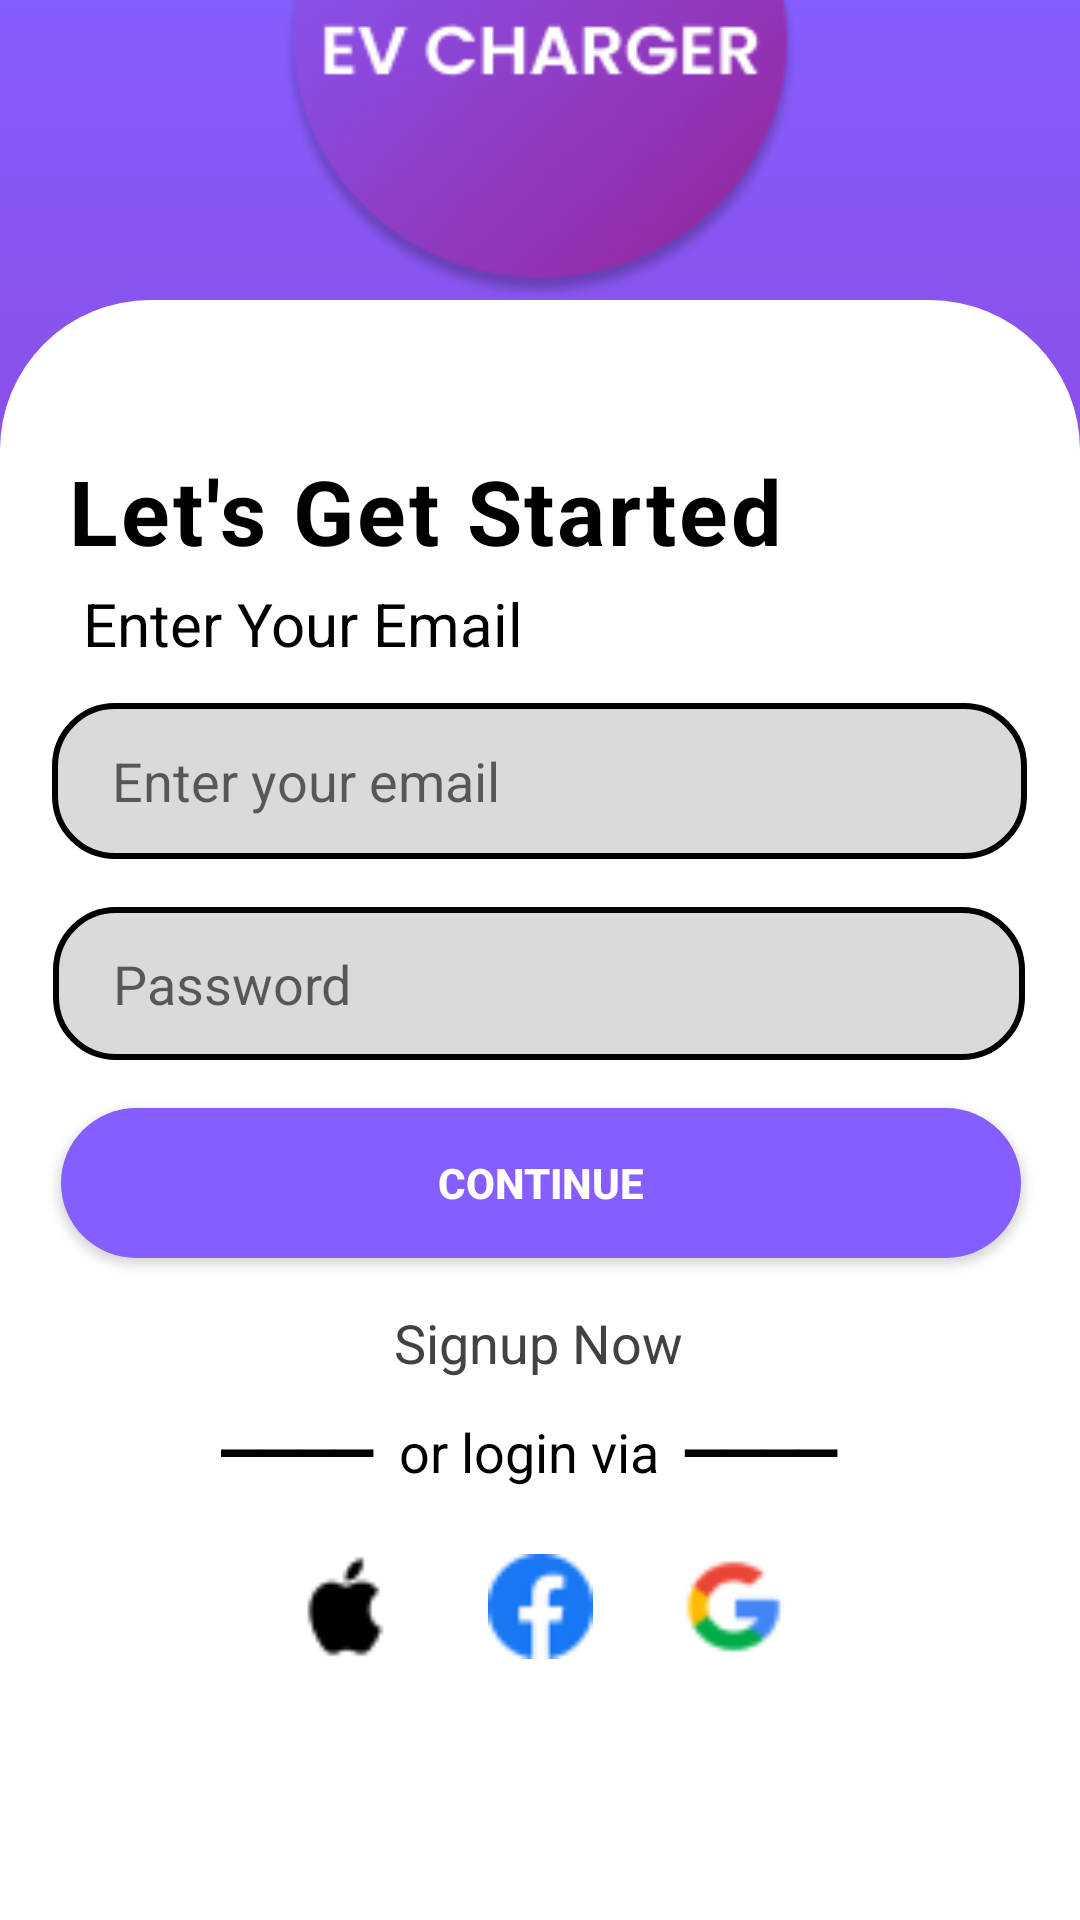

Write the Android layout XML for this screen, with the resource values it uses.
<!-- AndroidManifest.xml: application theme Theme.EvCharging -->
<!-- res/layout/activity_main.xml -->
<?xml version="1.0" encoding="utf-8"?>
<androidx.constraintlayout.widget.ConstraintLayout xmlns:android="http://schemas.android.com/apk/res/android"
    xmlns:app="http://schemas.android.com/apk/res-auto"
    xmlns:tools="http://schemas.android.com/tools"
    android:layout_width="match_parent"
    android:layout_height="match_parent"
    android:background="@drawable/bh">

    <ImageView
        android:id="@+id/imageView3"
        android:layout_width="197dp"
        android:layout_height="166dp"
        android:background="@drawable/group"
        app:layout_constraintBottom_toTopOf="@+id/view10"
        app:layout_constraintEnd_toEndOf="parent"
        app:layout_constraintStart_toStartOf="parent" />



    <View
        android:id="@+id/view10"
        android:layout_width="match_parent"
        android:layout_height="540dp"
        android:background="@drawable/lg"
        app:layout_constraintBottom_toBottomOf="parent" />


    <TextView
        android:id="@+id/letStart"
        style="@style/TextAppearance.Material3.BodyLarge"
        android:layout_width="wrap_content"
        android:layout_height="wrap_content"
        android:layout_marginTop="50dp"
        android:text="@string/let_s_get_start"
        android:textColor="@color/black"
        android:textSize="30sp"
        android:textStyle="bold"
        app:layout_constraintEnd_toEndOf="parent"
        app:layout_constraintHorizontal_bias="0.188"
        app:layout_constraintStart_toStartOf="parent"
        app:layout_constraintTop_toTopOf="@+id/view10" />

    <TextView
        android:id="@+id/mbd"
        android:layout_width="262dp"
        android:layout_height="32dp"
        android:layout_marginTop="4dp"
        android:text="Enter Your Email"
        android:textColor="@color/black"
        android:textSize="20sp"
        android:textStyle="normal"
        app:layout_constraintEnd_toEndOf="parent"
        app:layout_constraintHorizontal_bias="0.281"
        app:layout_constraintStart_toStartOf="parent"
        app:layout_constraintTop_toBottomOf="@+id/letStart" />

    <EditText


        android:id="@+id/enterEmail"
        android:layout_width="325dp"
        android:layout_height="52dp"
        android:layout_marginTop="8dp"
        android:background="@drawable/border"
        android:hint="Enter your email"
        android:inputType="textEmailAddress"
        android:paddingLeft="20dp"
        android:singleLine="true"
        app:layout_constraintEnd_toEndOf="parent"
        app:layout_constraintHorizontal_bias="0.491"
        app:layout_constraintStart_toStartOf="parent"
        app:layout_constraintTop_toBottomOf="@+id/mbd" />

    <EditText
        android:id="@+id/password"
        android:layout_width="324dp"
        android:layout_height="51dp"
        android:layout_marginTop="16dp"
        android:background="@drawable/border"
        android:hint="Password"
        android:inputType="textPassword"
        android:paddingLeft="20dp"
        android:singleLine="true"
        app:layout_constraintEnd_toEndOf="parent"
        app:layout_constraintHorizontal_bias="0.491"
        app:layout_constraintStart_toStartOf="parent"
        app:layout_constraintTop_toBottomOf="@+id/enterEmail" />

    <Button
        android:id="@+id/button_continue"
        android:layout_width="320dp"
        android:layout_height="50dp"
        android:layout_marginStart="35dp"
        android:layout_marginTop="16dp"
        android:layout_marginEnd="35dp"
        android:background="@drawable/contborder"
        android:text="Continue"
        android:textColor="@color/white"
        android:textStyle="bold"
        app:layout_constraintEnd_toEndOf="parent"
        app:layout_constraintHorizontal_bias="0.491"
        app:layout_constraintStart_toStartOf="parent"

        app:layout_constraintTop_toBottomOf="@+id/password" />

    <TextView
        android:id="@+id/signupnow"
        android:layout_width="wrap_content"
        android:layout_height="wrap_content"
        android:layout_marginTop="16dp"
        android:text="Signup Now"
        android:textColor="@color/cardview_dark_background"
        android:textSize="18sp"
        app:layout_constraintEnd_toEndOf="parent"
        app:layout_constraintHorizontal_bias="0.498"
        app:layout_constraintStart_toStartOf="parent"
        app:layout_constraintTop_toBottomOf="@+id/button_continue" />

    <TextView
        android:id="@+id/textView2"
        android:layout_width="212dp"
        android:layout_height="32dp"
        android:layout_marginTop="12dp"
        android:text="━━━━  or login via  ━━━━"
        android:textColor="@color/black"
        android:textSize="18sp"
        android:textStyle="normal"
        app:layout_constraintEnd_toEndOf="parent"
        app:layout_constraintHorizontal_bias="0.497"
        app:layout_constraintStart_toStartOf="parent"
        app:layout_constraintTop_toBottomOf="@+id/signupnow" />

    <LinearLayout
        android:layout_width="211dp"
        android:layout_height="64dp"
        android:orientation="horizontal"
        app:layout_constraintEnd_toEndOf="parent"
        app:layout_constraintStart_toStartOf="parent"
        app:layout_constraintTop_toBottomOf="@+id/textView2"
        android:gravity="center">

        <View
            android:layout_width="35dp"
            android:layout_height="35dp"
            android:layout_margin="15dp"
            android:background="@drawable/apple"
            app:layout_constraintBottom_toBottomOf="parent"
            app:layout_constraintEnd_toEndOf="parent"
            app:layout_constraintStart_toStartOf="parent"
            app:layout_constraintTop_toTopOf="parent"
            android:layout_gravity="center"/>

        <View
            android:layout_width="35dp"
            android:layout_height="35dp"
            android:layout_gravity="center"
            android:layout_margin="15dp"
            android:background="@drawable/fb"
            app:layout_constraintBottom_toBottomOf="parent"
            app:layout_constraintEnd_toEndOf="parent"
            app:layout_constraintStart_toStartOf="parent"
            app:layout_constraintTop_toTopOf="parent" />

        <View
            android:id="@+id/view9"
            android:layout_width="35dp"
            android:layout_height="35dp"
            android:layout_margin="15dp"
            android:background="@drawable/google"
            app:layout_constraintBottom_toBottomOf="parent"
            app:layout_constraintEnd_toEndOf="parent"
            app:layout_constraintStart_toStartOf="parent"
            app:layout_constraintTop_toTopOf="parent" />
    </LinearLayout>

</androidx.constraintlayout.widget.ConstraintLayout>
<!-- resources referenced by this layout -->
<resources>
  <color name="black">#FF000000</color>
  <color name="white">#FFFFFFFF</color>
  <!-- drawable apple: png bitmap (drawable, 473 bytes) -->
  <!-- drawable bh (drawable) -->
  <?xml version="1.0" encoding="utf-8"?>
  <selector xmlns:android="http://schemas.android.com/apk/res/android">
  <item>
      <shape>
          <gradient android:startColor="@color/main1" android:endColor="@color/main2" android:angle="90"></gradient>
      </shape>
  </item>
  </selector>
  <!-- drawable border (drawable) -->
  <?xml version="1.0" encoding="utf-8"?>
  <selector xmlns:android="http://schemas.android.com/apk/res/android">
      <item>
          <shape android:shape="rectangle">
              <solid android:color="@color/Silver">
              </solid>
              <stroke android:color="@color/black" android:width="2dp"></stroke>
              <corners android:radius="20dp"></corners>
  
          </shape>
      </item>
  
  </selector>
  <!-- drawable contborder (drawable) -->
  <?xml version="1.0" encoding="utf-8"?>
  <selector xmlns:android="http://schemas.android.com/apk/res/android">
      <item>
          <shape android:shape="rectangle">
              <solid android:color="@color/main2"></solid>
              <corners android:radius="100dp"></corners>
          </shape>
      </item>
  </selector>
  <!-- drawable fb: png bitmap (drawable, 948 bytes) -->
  <!-- drawable google: png bitmap (drawable, 1107 bytes) -->
  <!-- drawable group: png bitmap (drawable, 28047 bytes) -->
  <!-- drawable lg (drawable) -->
  <?xml version="1.0" encoding="utf-8"?>
  <selector xmlns:android="http://schemas.android.com/apk/res/android">
      <item>
          <shape>
              <corners android:topRightRadius="50dp"
                  android:topLeftRadius="50dp"></corners>
              <solid android:color="@color/white"></solid>
          </shape>
      </item>
  
  </selector>
  <string name="let_s_get_start">Let\'s Get Started</string>
  <style name="Theme.EvCharging" parent="Theme.AppCompat.DayNight">
          
          <item name="colorPrimary">@color/purple_500</item>
          <item name="colorPrimaryVariant">@color/purple_700</item>
          <item name="colorOnPrimary">@color/white</item>
          
          <item name="colorSecondary">@color/teal_200</item>
          <item name="colorSecondaryVariant">@color/teal_700</item>
          <item name="colorOnSecondary">@color/black</item>
          
          <item name="android:statusBarColor">?attr/colorPrimaryVariant</item>
          
      </style>
  <color name="main1">#972499</color>
  <color name="main2">#865DFF</color>
  <color name="Silver">#DADADA</color>
  <color name="purple_500">#FF6200EE</color>
  <color name="purple_700">#FF3700B3</color>
  <color name="teal_200">#FF03DAC5</color>
  <color name="teal_700">#FF018786</color>
</resources>
